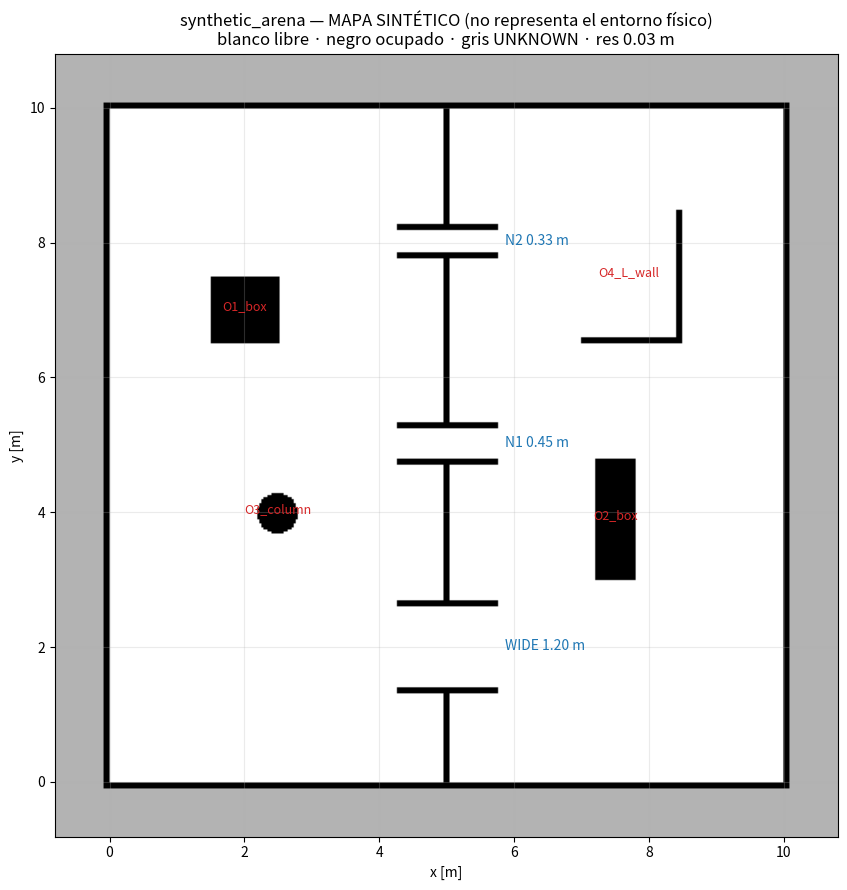

Write the Python code that produced this figure.
#!/usr/bin/python3
"""FASE 4 — mapa SINTÉTICO de desarrollo (NO representa el entorno físico).

Geometría (m, frame map). Todo alineado a celdas de 0.03 m (coordenadas = k*0.03):
  - interior libre x,y ∈ [0, 9.99] (333 celdas = 9.99 m), paredes de 0.09 m por fuera
  - UNKNOWN fuera del perímetro (margen 0.72 m)
  - divisor vertical en x ∈ [4.95, 5.04] con 3 pasos (corredores de 1.50 m de largo, x ∈ [4.26, 5.76]):
      WIDE : ancho 1.20 m, centro y≈2.01
      N1   : ancho 0.45 m, centro y≈5.01
      N2   : ancho 0.33 m, centro y≈8.01
  - obstáculos: caja O1, caja O2 (rectangular), columna O3 (círculo), pared en L O4
Salidas en results/navigation_offline_lab/synthetic_arena/:
  synthetic_arena.pgm / .yaml / .png, synthetic_arena_geometry.json
"""
import json
import os
import sys

import numpy as np
import matplotlib
matplotlib.use('Agg')
import matplotlib.pyplot as plt  # noqa

OUT = os.path.expanduser('~/limo_sml_ws/results/navigation_offline_lab/synthetic_arena')
RES = 0.03
MARGIN_C = 24                 # 0.72 m de UNKNOWN exterior (+ pared)
WALL_C = 3                    # 0.09 m
INT_C = 333                   # 9.99 m interior
N = MARGIN_C * 2 + WALL_C * 2 + INT_C   # 387 celdas
ORIGIN = (-(MARGIN_C + WALL_C) * RES, -(MARGIN_C + WALL_C) * RES)  # (-0.81, -0.81)

FREE, OCC, UNK = 254, 0, 205


def c(v):
    """metros (frame map) -> índice de celda (esquina inferior)."""
    return int(round((v - ORIGIN[0]) / RES))


grid = np.full((N, N), UNK, np.uint8)          # fila 0 = y mínimo (se voltea al escribir)


def rect(x0, x1, y0, y1, val):
    grid[c(y0):c(y1), c(x0):c(x1)] = val


# interior + paredes
rect(-0.09, 9.99 + 0.09, -0.09, 9.99 + 0.09, OCC)
rect(0.0, 9.99, 0.0, 9.99, FREE)

geom = {'resolution': RES, 'origin': [round(ORIGIN[0], 4), round(ORIGIN[1], 4), 0],
        'size_px': [N, N], 'interior': [0.0, 9.99, 0.0, 9.99], 'wall_thickness': 0.09,
        'corridors': {}, 'obstacles': {},
        'disclaimer': 'MAPA SINTETICO DE DESARROLLO. No representa el entorno fisico.'}

# divisor con 3 pasos
DX0, DX1 = 4.95, 5.04
CX0, CX1 = 4.26, 5.76          # largo del corredor 1.50 m
passages = {'WIDE': (1.41, 2.61), 'N1': (4.785, 5.235), 'N2': (7.845, 8.175)}
# ajustar a celdas exactas
passages = {k: (round(round(a / RES) * RES, 4), round(round(a / RES) * RES + round((b - a) / RES) * RES, 4))
            for k, (a, b) in passages.items()}
rect(DX0, DX1, 0.0, 9.99, OCC)
for name, (y0, y1) in passages.items():
    rect(DX0, DX1, y0, y1, FREE)                       # abrir el paso
    rect(CX0, CX1, y0 - 0.09, y0, OCC)                 # pared lateral inferior
    rect(CX0, CX1, y1, y1 + 0.09, OCC)                 # pared lateral superior
    geom['corridors'][name] = {'x': [CX0, CX1], 'y': [y0, y1], 'width_m': round(y1 - y0, 4),
                               'length_m': round(CX1 - CX0, 4), 'axis': 'x'}

# obstáculos
rect(1.50, 2.52, 6.51, 7.50, OCC); geom['obstacles']['O1_box'] = {'x': [1.50, 2.52], 'y': [6.51, 7.50]}
rect(7.20, 7.80, 3.00, 4.80, OCC); geom['obstacles']['O2_box'] = {'x': [7.20, 7.80], 'y': [3.00, 4.80]}
# columna circular r=0.30 en (2.49, 3.99)
yy, xx = np.mgrid[0:N, 0:N]
cxw, cyw = ORIGIN[0] + (xx + 0.5) * RES, ORIGIN[1] + (yy + 0.5) * RES
grid[(cxw - 2.49) ** 2 + (cyw - 3.99) ** 2 <= 0.30 ** 2] = OCC
geom['obstacles']['O3_column'] = {'center': [2.49, 3.99], 'radius': 0.30}
# pared en L
rect(6.99, 8.49, 6.51, 6.60, OCC); rect(8.40, 8.49, 6.51, 8.49, OCC)
geom['obstacles']['O4_L_wall'] = {'segments': [[6.99, 8.49, 6.51, 6.60], [8.40, 8.49, 6.51, 8.49]]}
geom['corners'] = [[0.0, 0.0], [9.99, 0.0], [9.99, 9.99], [0.0, 9.99]]

os.makedirs(OUT, exist_ok=True)
img = np.flipud(grid)                               # fila 0 de la imagen = y máximo
with open(os.path.join(OUT, 'synthetic_arena.pgm'), 'wb') as f:
    f.write(f'P5\n{N} {N}\n255\n'.encode())
    f.write(img.tobytes())
with open(os.path.join(OUT, 'synthetic_arena.yaml'), 'w') as f:
    f.write('# MAPA SINTETICO DE DESARROLLO - NO representa el entorno fisico (NAV-OFFLINE-R2)\n'
            'image: synthetic_arena.pgm\nmode: trinary\n'
            f'resolution: {RES}\norigin: [{ORIGIN[0]:.2f}, {ORIGIN[1]:.2f}, 0]\n'
            'negate: 0\noccupied_thresh: 0.65\nfree_thresh: 0.10\n')
json.dump(geom, open(os.path.join(OUT, 'synthetic_arena_geometry.json'), 'w'), indent=1)

ext = [ORIGIN[0], ORIGIN[0] + N * RES, ORIGIN[1], ORIGIN[1] + N * RES]
shade = np.where(img == FREE, 1.0, np.where(img == OCC, 0.0, 0.7))
fig, ax = plt.subplots(figsize=(9, 9))
ax.imshow(shade, cmap='gray', vmin=0, vmax=1, extent=ext, origin='upper')
for name, cd in geom['corridors'].items():
    ax.annotate(f'{name} {cd["width_m"]:.2f} m', (cd['x'][1] + 0.1, np.mean(cd['y'])), color='tab:blue', fontsize=10,
                va='center')
for name, o in geom['obstacles'].items():
    p = o.get('center') or [np.mean(o['x']), np.mean(o['y'])] if 'x' in o else o.get('center', [7.7, 7.5])
    ax.annotate(name, p, color='tab:red', fontsize=9, ha='center')
ax.set_title('synthetic_arena — MAPA SINTÉTICO (no representa el entorno físico)\n'
             'blanco libre · negro ocupado · gris UNKNOWN · res 0.03 m')
ax.set_xlabel('x [m]'); ax.set_ylabel('y [m]'); ax.grid(alpha=0.25)
fig.tight_layout(); fig.savefig(os.path.join(OUT, 'synthetic_arena.png'), dpi=110)
print(json.dumps({k: geom[k] for k in ('origin', 'size_px', 'corridors')}, indent=1))
